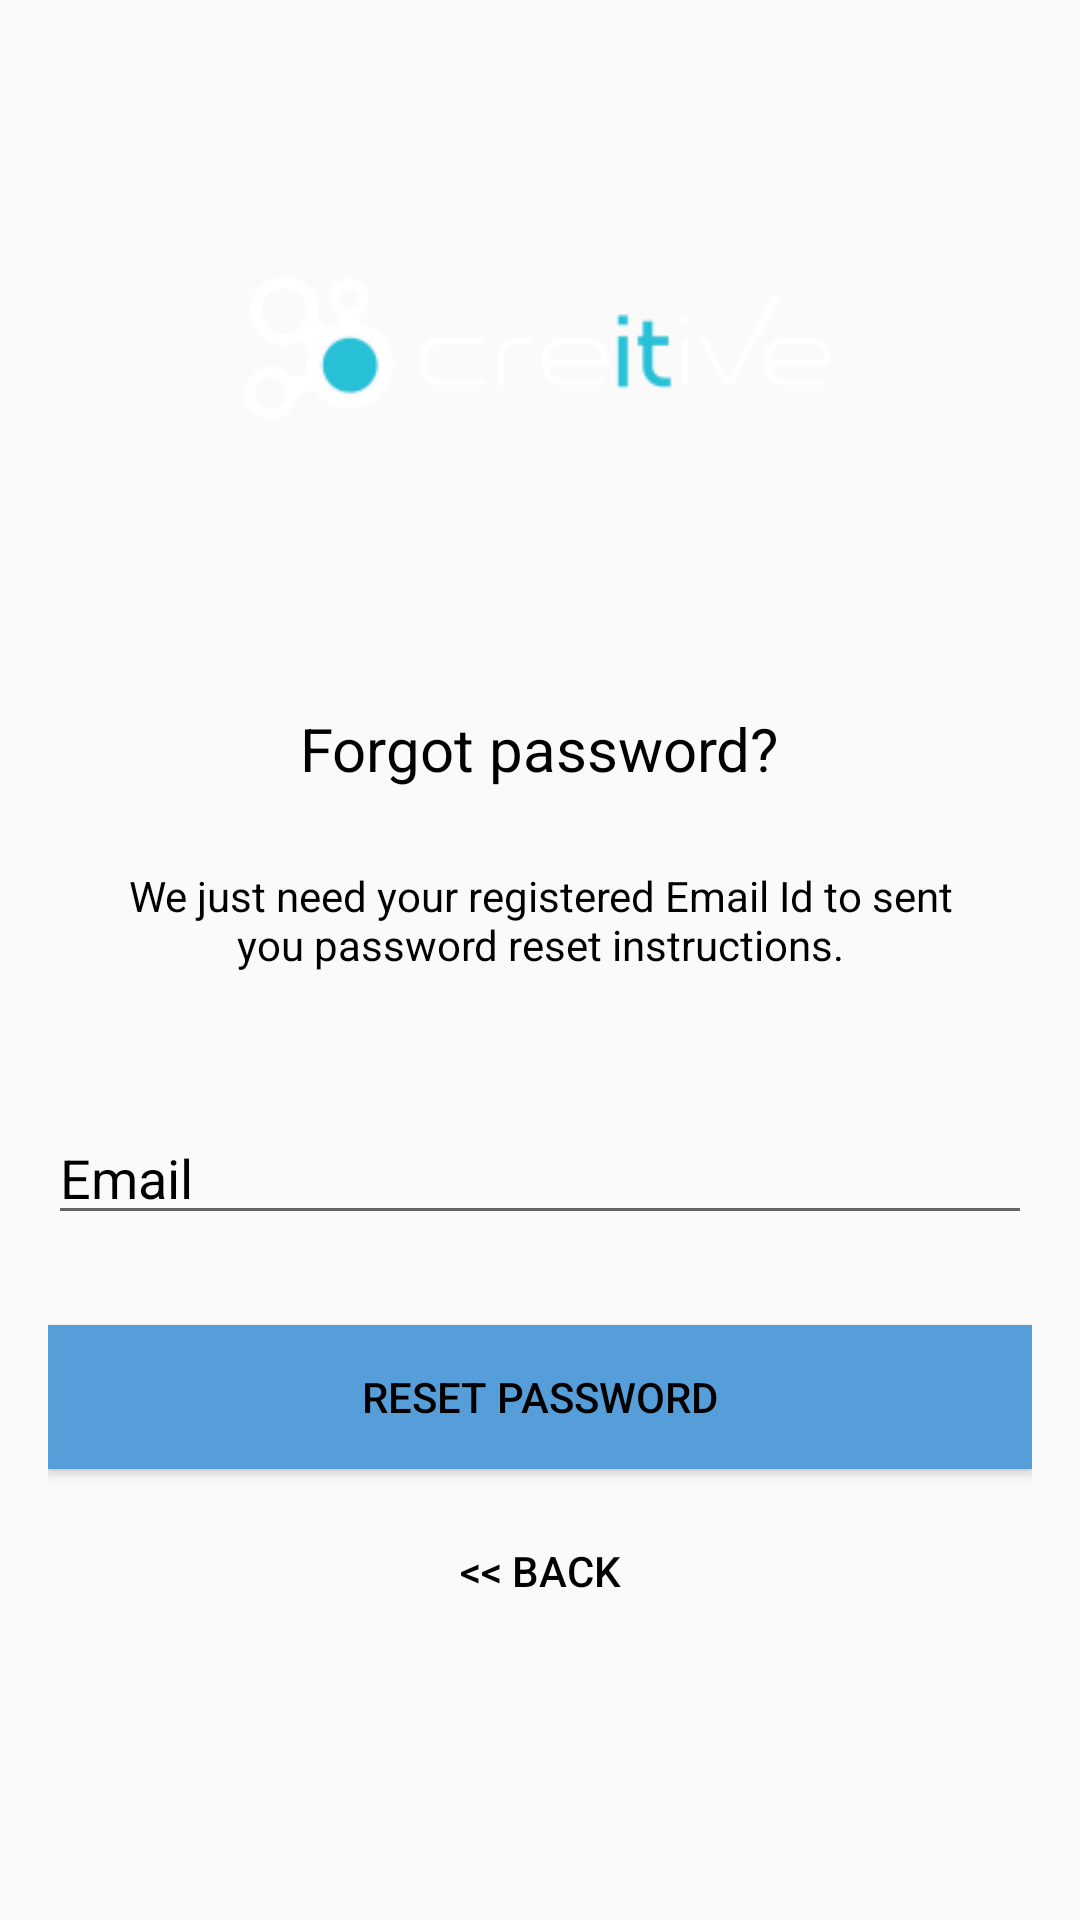

This screen was rendered from an Android layout file. Write that file and the resources it references.
<!-- AndroidManifest.xml: application theme AppTheme -->
<!-- res/layout/activity_reset_password.xml -->
<?xml version="1.0" encoding="utf-8"?>
<android.support.constraint.ConstraintLayout xmlns:android="http://schemas.android.com/apk/res/android"
    xmlns:app="http://schemas.android.com/apk/res-auto"
    xmlns:tools="http://schemas.android.com/tools"
    android:layout_width="match_parent"
    android:layout_height="match_parent"
    android:background="@drawable/background"
    tools:context="com.example.petarceho.creitive.ResetPasswordActivity">


    <LinearLayout
        android:layout_width="fill_parent"
        android:layout_height="wrap_content"
        android:layout_marginTop="30dp"
        android:gravity="center"
        android:orientation="vertical"
        android:padding="@dimen/activity_horizontal_margin">


        <ImageView
            android:layout_width="200dp"
            android:layout_height="200dp"
            android:layout_gravity="center_horizontal"
            android:layout_marginBottom="10dp"
            android:contentDescription=""
            android:src="@drawable/logo"
            tools:ignore="ContentDescription" />

        <TextView
            android:layout_width="wrap_content"
            android:layout_height="wrap_content"
            android:layout_gravity="center_horizontal"
            android:padding="10dp"
            android:text="@string/lbl_forgot_password"
            android:textColor="@android:color/black"
            android:textSize="20dp"
            tools:ignore="SpUsage" />

        <TextView
            android:layout_width="wrap_content"
            android:layout_height="wrap_content"
            android:layout_marginBottom="10dp"
            android:gravity="center_horizontal"
            android:padding="@dimen/activity_horizontal_margin"
            android:text="@string/forgot_password_msg"
            android:textColor="@android:color/black"
            android:textSize="14sp" />



        <EditText
            android:id="@+id/email"
            android:layout_width="match_parent"
            android:layout_height="wrap_content"
            android:layout_marginBottom="10dp"
            android:layout_marginTop="20dp"
            android:hint="@string/hint_email"
            android:inputType="textEmailAddress"
            android:textColor="@android:color/black"
            android:textColorHint="@android:color/black" />


        

        <Button
            android:id="@+id/btn_reset_password"
            android:layout_width="fill_parent"
            android:layout_height="wrap_content"
            android:layout_marginTop="20dip"
            android:background="@color/colorAccent"
            android:text="@string/btn_reset_password"
            android:textColor="@android:color/black" />

        <Button
            android:id="@+id/btn_back"
            android:layout_width="wrap_content"
            android:layout_height="wrap_content"
            android:layout_marginTop="10dp"
            android:background="@null"
            android:text="@string/btn_back"
            android:textColor="#000000" />

    </LinearLayout>

    <ProgressBar
        android:id="@+id/progressBar"
        android:layout_width="30dp"
        android:layout_height="30dp"
        android:layout_gravity="center|bottom"
        android:layout_marginBottom="20dp"
        android:visibility="gone" />












</android.support.constraint.ConstraintLayout>
<!-- resources referenced by this layout -->
<resources>
  <color name="colorAccent">#569ed9</color>
  <dimen name="activity_horizontal_margin">16dp</dimen>
  <!-- drawable logo: png bitmap (drawable, 3589 bytes) -->
  <string name="btn_back">&lt;&lt; Back</string>
  <string name="btn_reset_password">Reset Password</string>
  <string name="forgot_password_msg">We just need your registered Email Id to sent you password reset instructions.</string>
  <string name="hint_email">Email</string>
  <string name="lbl_forgot_password">Forgot password?</string>
  <style name="AppTheme" parent="Theme.AppCompat.Light.NoActionBar">
          
          <item name="colorPrimary">@color/colorPrimary</item>
          <item name="colorPrimaryDark">@color/colorPrimaryDark</item>
          <item name="colorAccent">@color/colorAccent</item>
      </style>
  <color name="colorPrimary">#3F51B5</color>
  <color name="colorPrimaryDark">#303F9F</color>
</resources>
